Run: headless pygame with SDL's dummy video driver; simulated clock (each Clock.tick advances the game by its frame time, no real sleeping); random seed 0; keys injected as events and as key.get_pressed() state; mouse plan: one left click at the window centre at the start of phase 2, then a move to the lower-right quarter at the start of phase 3.
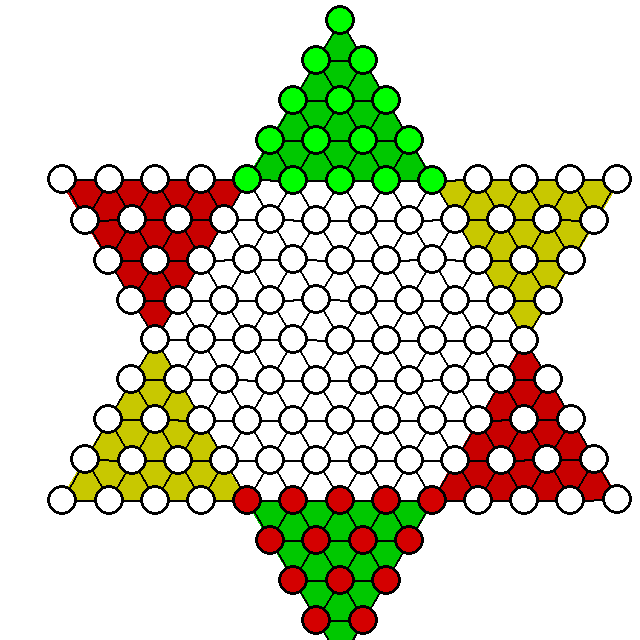
Frame 1 of 4 · flips 1–60 · no input
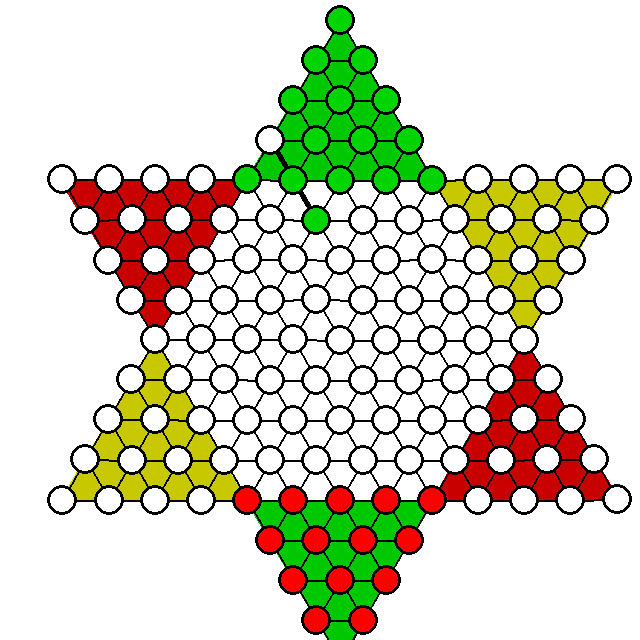
Frame 2 of 4 · flips 61–180 · clicked the window centre · tapped SPACE, RETURN · held RIGHT (→), D
Frame 3 of 4 · flips 181–300 · moved the mouse to the lower-right quarter · held DOWN (↓), S · screen unchanged from frame 2, image omitted
Frame 4 of 4 · flips 301–420 · held LEFT (←), A, UP (↑), W · screen unchanged from frame 3, image omitted

The pygame program that drew these frames:

from __future__ import annotations

import functools
import itertools
import math
from collections import deque
from dataclasses import dataclass, field
from enum import Enum
import time

import pygame

'''
32x32 board, we assume green pieces up top and red pieces on the bottom.
'''

SCALE = 20
BLACK = (0, 0, 0)
WHITE = (255, 255, 255)
RED = (255, 0, 0)
GREEN = (0, 255, 0)
BLUE = (0, 0, 255)
GRAY = (128, 128, 128)
YELLOW = (255, 255, 0)
BACKGROUND_YELLOW = (200, 200, 0)
BACKGROUND_RED = (200, 0, 0)
BACKGROUND_GREEN = (0, 200, 0)
DOT_RADIUS = 15.0
DOT_BORDER_THICKNESS = 3
SHOW_PREVIOUS_MOVE = True
SHOW_BEST_MOVES = False
LINE_THICKNESS = 2
# to make a perfect hexagon we need this magic number. DO NOT TOUCH IT!
XSCALE = 1.16

class Piece(Enum):
    EMPTY = 0
    RED = 1
    GREEN = 2

@dataclass
class Node:
    x: float # between -16 and 16
    y: float # between -16 and 16
    neighbours: set[Node] = field(default_factory=set)
    uid: int = field(default_factory=itertools.count().__next__)
    piece: Piece = Piece.EMPTY

    def __repr__(self):
        return str(self.uid)

    def __str__(self):
        return self.__repr__()

    def __hash__(self):
        return self.uid

    def pos(self):
        '''
        Convert our internal coordinates (-16 to 16 on X and Y) to pygame
        coordinates we can draw to.
        '''
        return (self.x+16)*SCALE + SCALE, (self.y+16)*SCALE + SCALE

    def rotate(self, rad: float):
        '''
        Rotate our X and Y by `rad` radians around origin at (0,0).
        '''
        ox, oy = self.x, self.y
        self.x = ox*math.cos(rad) - oy*math.sin(rad)
        self.y = ox*math.sin(rad) + oy*math.cos(rad)

    def connect(self, n: Node):
        n.neighbours.add(self)
        self.neighbours.add(n)

    def cleanup(self):
        '''
        Deletes edges. Should be called when node is removed from graph,
        otherwise ghost edges remain and very bad things happen.
        '''
        for n in self.neighbours:
            n.neighbours.remove(self)
        self.neighbours.clear()

def triangle() -> list[list[Node]]:
    '''
    Produces a triangle with a height of 5 nodes. All nodes are connected to
    nodes in their immediate vicinity.
    '''
    layers = [[Node((x*2 - y if y%2 == 0 else x*2 - y) * XSCALE, y*2 - 16) for x in range(y+1)] for y in range(5)]
    for y, layer in enumerate(layers):
        # connect bottom
        if y != len(layers)-1:
            for x in range(len(layer)):
                layer[x].connect(layers[y+1][x])
                layer[x].connect(layers[y+1][x+1])

        # connect sideways
        for x in range(len(layer)-1):
            layer[x].connect(layer[x+1])
    return layers

def double_triangle() -> list[list[Node]]:
    '''
    Produces a triangle stitched together at the bases with another triangle
    flipped upside down.
    '''
    t1 = triangle()
    t2 = triangle()

    # remove last and widest layer
    for node in t2[-1]:
        node.cleanup()
    t2 = t2[:-1]

    # connect the 4-node last layer of t2 with the 5-node last layer of t1.
    for n, a, b in zip(t2[-1], t1[-1], t1[-1][1:]):
        n.connect(a)
        n.connect(b)

    # flip the triangle upside down.
    for layer in t2:
        for node in layer:
            node.y = 16-node.y - 32

    return t1 + list(reversed(t2))

def board() -> tuple[list[Node], list[Node]]:
    '''
    Produces the hexagon board. Returns a list of the top of each of the 6
    triangles and also just a list of all (around 180) nodes.
    '''
    triangles = [double_triangle() for _ in range(6)]

    for i in range(2, 6):
        triangles[0][-i][0].cleanup()
        triangles[0][-i].pop(0)
    for i in range(2, 6):
        triangles[-1][-i][-1].connect(triangles[0][-i][0])
        triangles[-1][-i][-1].connect(triangles[0][-i-1][0])

    for t1, t2 in zip(triangles, triangles[1:]):
        for i in range(1, 6):
            t2[-i][0].cleanup()
            t2[-i].pop(0)
        for i in range(2, 6):
            t1[-i][-1].connect(t2[-i][0])
            t1[-i][-1].connect(t2[-i-1][0])

    for i in range(1, 6):
        triangles[0][-1][-1].connect(triangles[i][-2][0])

    for i, t in enumerate(triangles):
        for layer in t:
            for node in layer:
                node.rotate(math.radians(60*i))
    new = []
    for t in triangles:
        for l in t:
            for n in l:
                new.append(n)
    return ([t[0][0] for t in triangles], new)


def draw_lines(node: Node, seen: set[Node]|None=None):
    '''
    Traverse all nodes with DFS, drawing lines representing the
    connections/edges.
    '''
    if seen is None:
        seen = set()
    seen.add(node)
    for n in node.neighbours:
        pygame.draw.line(screen, BLACK, node.pos(), n.pos(), LINE_THICKNESS)
        if n not in seen:
            draw_lines(n, seen)

def draw_dots(node: Node, seen: set[Node]|None=None):
    '''
    Traverse all nodes with DFS, drawing dots representing the nodes.
    '''
    if seen is None:
        seen = set()
    seen.add(node)

    # draw the inner dot.
    color = WHITE
    if node.piece != Piece.EMPTY:
        color = {
            Piece.RED: RED,
            Piece.GREEN: GREEN,
        }[node.piece]
        if node.piece != turn.get():
            color = (
                color[0] / 1.2,
                color[1] / 1.2,
                color[2] / 1.2,
            )
    radius = DOT_RADIUS
    if node == hovered:
        radius *= 1.3
    elif node == selected:
        radius *= 1.3
    elif can_move_to(node):
        radius *= 1.3
    pygame.draw.circle(screen, color, node.pos(), radius)

    # draw the outline.
    thickness = DOT_BORDER_THICKNESS
    color = BLACK
    if node == selected:
        thickness *= 1.4
    elif can_move_to(node):
        thickness *= 2
    pygame.draw.circle(screen, color, node.pos(), radius, int(thickness))

    for n in node.neighbours:
        if n not in seen:
            draw_dots(n, seen)

def setup(head: Node, piece: Piece):
    '''
    Starting at the top of a triangle, with BFS we move exactly 5 nodes down
    and set the 15 nodes we encounter to the specified piece.
    '''
    visited = set([head])
    q = deque()
    q.appendleft(head)
    while q:
        node = q.pop()
        # overriding an already existing piece probably isn't intended.
        if node.piece != Piece.EMPTY:
            raise ValueError('you are overriding a piece.')
        node.piece = piece
        if len(visited) < 15:
            for n in node.neighbours:
                if n not in visited:
                    q.appendleft(n)
                    visited.add(n)

def possible_paths(src: Node) -> list[list[Node]]:
    moves = []
    visited = set([src])

    # the nodes we move to in one step
    for n in src.neighbours:
        if n.piece == Piece.EMPTY:
            visited.add(n)
            moves.append([src, n])

    q = deque()
    q.appendleft([src])
    while q:
        path = q.pop()
        for n in path[-1].neighbours:
            # get all neighbours that have pieces on them.
            if n not in visited and n.piece != Piece.EMPTY:
                visited.add(n)
                # if any of these neighbours have an empty space directly in
                # front of `node`, then add it.
                for n2 in n.neighbours:
                    if n2.piece == Piece.EMPTY:
                        visited.add(n2)
                        # This seems bad. The only way we can hop is if our
                        # `node` is directly apart from `n2`, seperated by `n`.
                        # So what we do is get the actual, physical distance
                        # and if this distance falls within two nodes (aka 5)
                        # within a threshold of 0.5, then `node` is directly
                        # facing `n2` and it's considered a valid move.
                        if abs(5 - math.sqrt((path[-1].x-n2.x)**2 + (path[-1].y-n2.y)**2)) < .5:
                            #if path in moves:
                            #    moves.remove(path)
                            moves.append(path + [n2])
                            q.appendleft(path + [n2])
    return moves

def move_piece_with_animation(src: Node, dst: Node, path):
    original = src.piece
    color = {
        Piece.RED: RED,
        Piece.GREEN: GREEN,
    }[src.piece]
    src.piece = Piece.EMPTY
    for src, dst in zip(path, path[1:]):
        sx, sy = src.pos()
        dx, dy = dst.pos()
        pacex, pacey = (dx-sx)/18, (dy-sy)/18
        for i in range(18):
            draw()
            pos = (sx + pacex*i, sy + pacey*i)
            pygame.draw.circle(screen, color, pos, DOT_RADIUS*1.3)
            pygame.draw.circle(screen, BLACK, pos, DOT_RADIUS*1.3, int(DOT_BORDER_THICKNESS*1.3))
            pygame.display.flip()
            clock.tick(60)
    src.piece = original
    move_piece(src, dst)

def move_piece(src: Node, dest: Node):
    dest.piece = src.piece
    src.piece = Piece.EMPTY

def pieces(board: Node, color: Piece) -> set[Node]:
    '''
    Get list of nodes of a certain color with BFS.
    '''
    visited = set([board])
    pieces = set()
    q = deque()
    q.appendleft(board)
    while q:
        node = q.pop()
        if node.piece == color:
            pieces.add(node)
        for n in node.neighbours:
            if n not in visited:
                q.appendleft(n)
                visited.add(n)
    return pieces

def distance_from_home(n: Node, home: Piece):
    # this function relies on the fact that the red pieces' home are at the
    # bottom and the greens' at the top.
    return abs(-n.y - 16) if home == Piece.RED else abs(16 - n.y)

class countcalls(object):
   __instances = {}

   def __init__(self, f):
       self.__f = f
       self.__numcalls = 0
       countcalls.__instances[f] = self

   def __call__(self, *args, **kwargs):
       self.__numcalls += 1
       return self.__f(*args, **kwargs)

   def count(self):
       return countcalls.__instances[self.__f].__numcalls

   def resetcount(self):
       self.__numcalls = 0

@countcalls
def minimax(
    board: Node,
    pieces: tuple[list[Node],list[Node]],
    depth=5,
    maximizing=True,
    alpha=-10*100,
    beta=10*100
) -> tuple[list[Node],int]:
    '''
    A simple implementation of minimax with alpha-beta pruning. `pieces[0]`
    should be a list of all the same-colored nodes on the board that we shall
    maximize for.
    '''
    if depth == 0:
        res = 0
        for n in pieces[0]:
            res -= distance_from_home(n, n.piece)
        for n in pieces[1]:
            res += distance_from_home(n, n.piece)
        return [], res

    score = -10**100 if maximizing else 10**100
    bestpath = []

    # loop through all pieces we're trying to maximize/minimize and all their
    # possible moves.
    for n in pieces[int(not maximizing)]:
        for path in possible_paths(n):
            src, dst = path[0], path[-1]

            # do not consider the moves that require moving back.
            tmp = distance_from_home(src, n.piece)
            move_piece(src, dst)
            if distance_from_home(src, src.piece) > tmp:
                move_piece(dst, src)
                continue

            pieces[int(not maximizing)].remove(src)
            pieces[int(not maximizing)].add(dst)
            *_, newscore = minimax(board, pieces, depth-1, not maximizing, alpha, beta)
            pieces[int(not maximizing)].remove(dst)
            pieces[int(not maximizing)].add(src)

            move_piece(dst, src)

            if maximizing and newscore > score:
                score = newscore
                bestpath = path
                alpha = max(alpha, newscore)
            elif not maximizing and newscore < score:
                score = newscore
                bestpath = path
                beta = min(beta, newscore)

            if beta <= alpha:
                return bestpath, score
    return bestpath, score

@dataclass
class Turn:
    data: Piece

    def get(self):
        return self.data

    def get_next(self):
        return Piece.GREEN if self.data == Piece.RED else Piece.RED

    def next(self):
        self.data = self.get_next()

heads, nodes = board()
running = True
turn = Turn(Piece.GREEN)
moves: list[list[Node]] = []
selected: Node|None = None
hovered: Node|None = None
highlight: list[list[Node]] = []

setup(heads[0], Piece.GREEN)
setup(heads[3], Piece.RED)

pygame.init()
screen = pygame.display.set_mode((32*SCALE, 32*SCALE))
clock = pygame.time.Clock()

def collide() -> Node|None:
    for n in nodes:
        sx, sy = n.pos()
        dx, dy = pygame.mouse.get_pos()
        if math.sqrt((sx-dx)**2 + (sy-dy)**2) <= DOT_RADIUS*1.3:
            return n
    return None

def deselect():
    global highlight, selected
    highlight = []
    selected = None

def can_select(n: Node):
    return n.piece == turn.get()

def can_move_to(n: Node):
    #nodes = set()
    #for path in highlight:
    #    for node in path:
    #        nodes.add(node)
    #return n in nodes
    return n in [path[-1] for path in highlight]

def draw():
    screen.fill((255, 255, 255))

    # I know magic numbers are bad, but these happen to work from trial and error.
    pygame.draw.polygon(screen, BACKGROUND_GREEN, ((17*SCALE, SCALE), (21.7*SCALE, 9*SCALE), (12.3*SCALE, 9*SCALE)))
    pygame.draw.polygon(screen, BACKGROUND_GREEN, ((17*SCALE, 33*SCALE), (21.7*SCALE, 25*SCALE), (12.3*SCALE, 25*SCALE)))
    pygame.draw.polygon(screen, BACKGROUND_YELLOW, ((31*SCALE, 9*SCALE), (21.7*SCALE, 9*SCALE), (26.3*SCALE, 17*SCALE)))
    pygame.draw.polygon(screen, BACKGROUND_YELLOW, ((3*SCALE, 25*SCALE), (12.3*SCALE, 25*SCALE), (7.8*SCALE, 17*SCALE)))
    pygame.draw.polygon(screen, BACKGROUND_RED, ((3*SCALE, 9*SCALE), (12.3*SCALE, 9*SCALE), (7.8*SCALE, 17*SCALE)))
    pygame.draw.polygon(screen, BACKGROUND_RED, ((31*SCALE, 25*SCALE), (21.6*SCALE, 25*SCALE), (26.2*SCALE, 17*SCALE)))

    draw_lines(heads[0])
    if SHOW_PREVIOUS_MOVE and moves:
        for src, dst in zip(moves[-1], moves[-1][1:]):
            pygame.draw.line(screen, BLACK, src.pos(), dst.pos(), LINE_THICKNESS*3)
    draw_dots(heads[0])

    # if SHOW_BEST_MOVES:
    #     dist = -10*100
    #     for src in pieces(heads[0], turn.get()):
    #         for dst in possible_moves(src):
    #             new = src.y - dst.y if turn.get() == Piece.RED else dst.y - src.y
    #             if new > dist:
    #                 dist = new
    #                 best = src, dst
    #     src, dst = best
    #     pygame.draw.line(screen, BLACK, src.pos(), dst.pos(), LINE_THICKNESS*2)

while running:
    for event in pygame.event.get():
        if event.type == pygame.QUIT:
            running = False
        if event.type == pygame.KEYDOWN:
            if event.key == pygame.K_z and pygame.key.get_mods() & pygame.KMOD_LCTRL:
                deselect()
                if moves:
                    src, *_, dst = moves.pop()
                    move_piece(dst, src)
            if event.key == pygame.K_SPACE:
                deselect()
                draw()

                # darken screen
                s = pygame.Surface(pygame.display.get_surface().get_size())
                s.set_alpha(128)
                s.fill((0, 0, 0))
                screen.blit(s, (0, 0))
                pygame.display.flip()

                # use minimax
                minimax.resetcount()
                start = time.time()
                path, score = minimax(heads[0], (
                    pieces(heads[0], turn.get()),
                    pieces(heads[0], turn.get_next())
                ))
                time_elapsed = time.time() - start
                print(f'{minimax.count()} possibilities in {time_elapsed:.3}s (score: {score:.3}).')
                assert path

                moves.append(path)
                move_piece_with_animation(path[0], path[-1], path)
                turn.next()
        if event.type == pygame.MOUSEBUTTONDOWN and event.button == 1:
            if (mouse_node := collide()) is None:
                deselect()
            else:
                if can_move_to(mouse_node):
                    turn.next()
                    for path in highlight:
                        if path[0] == selected and path[-1] == mouse_node:
                            moves.append(path)
                            break

                    move_piece_with_animation(selected, mouse_node, moves[-1])
                    deselect()
                elif can_select(mouse_node):
                    highlight = possible_paths(mouse_node)
                    selected = mouse_node
        else:
            if (mouse_node := collide()) is not None and mouse_node.piece == turn.get():
                hovered = mouse_node
            else:
                hovered = None

    draw()
    pygame.display.flip()
    clock.tick(60)
pygame.quit()
